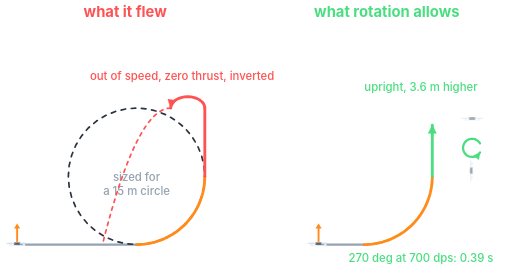
t = 0.00 s
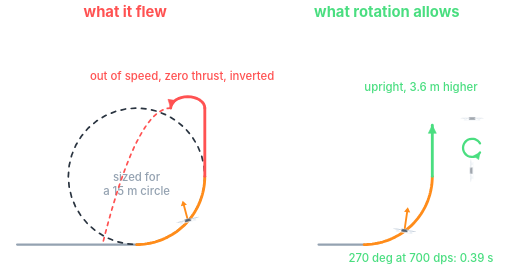
t = 1.00 s
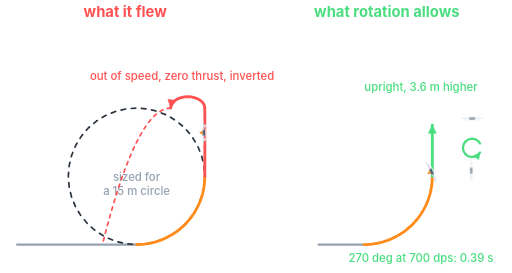
t = 2.00 s
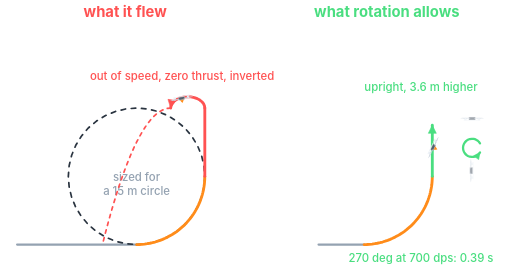
t = 3.00 s
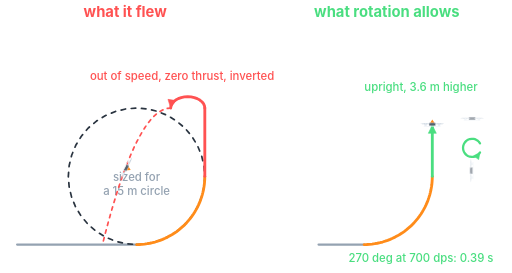
t = 4.00 s
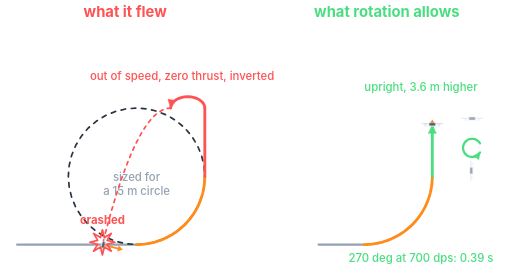
t = 5.00 s

The animated SVG that drew these frames (rendered in a browser with its animation timeline set to each time). Animation: 11 SMIL elements (animate=3,animateMotion=2,animateTransform=6); one cycle of 6.00 s, repeats indefinitely.

<svg xmlns="http://www.w3.org/2000/svg" viewBox="0 0 900 480" width="900" height="480">

<text x="220.0" y="30.0" font-family="Inter, Segoe UI, DejaVu Sans, sans-serif" font-size="26" font-weight="700" fill="#ff5252" text-anchor="middle">what it flew</text>
<text x="680.0" y="30.0" font-family="Inter, Segoe UI, DejaVu Sans, sans-serif" font-size="26" font-weight="700" fill="#4ade80" text-anchor="middle">what rotation allows</text>
<path d="M 30.0 430.0 L 240.0 430.0" fill="none" stroke="#94a2b1" stroke-width="4" stroke-linecap="round" stroke-linejoin="round"/>
<path d="M 240.0 430.0 L 258.8 428.5 L 277.1 424.1 L 294.5 416.9 L 310.5 407.1 L 324.9 394.9 L 337.1 380.5 L 346.9 364.5 L 354.1 347.1 L 358.5 328.8 L 360.0 310.0 L 358.5 291.2 L 354.1 272.9 L 346.9 255.5 L 337.1 239.5 L 324.9 225.1 L 310.5 212.9 L 294.5 203.1 L 277.1 195.9 L 258.8 191.5 L 240.0 190.0 L 221.2 191.5 L 202.9 195.9 L 185.5 203.1 L 169.5 212.9 L 155.1 225.1 L 142.9 239.5 L 133.1 255.5 L 125.9 272.9 L 121.5 291.2 L 120.0 310.0 L 121.5 328.8 L 125.9 347.1 L 133.1 364.5 L 142.9 380.5 L 155.1 394.9 L 169.5 407.1 L 185.5 416.9 L 202.9 424.1 L 221.2 428.5 L 240.0 430.0" fill="none" stroke="#2a3440" stroke-width="3" stroke-linecap="round" stroke-linejoin="round" stroke-dasharray="8 10"/>
<path d="M 240.0 430.0 L 244.7 429.9 L 249.4 429.6 L 254.1 429.2 L 258.8 428.5 L 263.4 427.7 L 268.0 426.7 L 272.6 425.5 L 277.1 424.1 L 281.5 422.6 L 285.9 420.9 L 290.2 419.0 L 294.5 416.9 L 298.6 414.7 L 302.7 412.3 L 306.7 409.8 L 310.5 407.1 L 314.3 404.2 L 317.9 401.2 L 321.5 398.1 L 324.9 394.9 L 328.1 391.5 L 331.2 387.9 L 334.2 384.3 L 337.1 380.5 L 339.8 376.7 L 342.3 372.7 L 344.7 368.6 L 346.9 364.5 L 349.0 360.2 L 350.9 355.9 L 352.6 351.5 L 354.1 347.1 L 355.5 342.6 L 356.7 338.0 L 357.7 333.4 L 358.5 328.8 L 359.2 324.1 L 359.6 319.4 L 359.9 314.7 L 360.0 310.0" fill="none" stroke="#ff8c1a" stroke-width="5" stroke-linecap="round" stroke-linejoin="round"/>
<path d="M 360.0 310.0 L 360.0 304.0 L 360.0 298.0 L 360.0 292.0 L 360.0 286.0 L 360.0 280.0 L 360.0 274.0 L 360.0 268.0 L 360.0 262.0 L 360.0 256.0 L 360.0 250.0 L 360.0 244.0 L 360.0 238.0 L 360.0 232.0 L 360.0 226.0 L 360.0 220.0 L 360.0 214.0 L 360.0 208.0 L 360.0 202.0 L 360.0 196.0 L 360.0 190.0" fill="none" stroke="#ff5252" stroke-width="5" stroke-linecap="round" stroke-linejoin="round"/>
<path d="M 360.0 190.0 L 359.4 186.1 L 357.7 182.3 L 354.9 178.9 L 351.2 175.9 L 346.7 173.4 L 341.5 171.5 L 335.9 170.4 L 330.0 170.0 L 324.1 170.4 L 318.5 171.5 L 313.3 173.4 L 308.8 175.9 L 305.1 178.9 L 302.3 182.3 L 300.6 186.1 L 300.0 190.0" fill="none" stroke="#ff5252" stroke-width="5" stroke-linecap="round" stroke-linejoin="round"/>
<path d="M 309.0 176.8 L 300.0 190.0 L 295.2 174.7 Z" fill="#ff5252" stroke="#ff5252" stroke-width="1" stroke-linejoin="round"/>
<text x="320.0" y="140.0" font-family="Inter, Segoe UI, DejaVu Sans, sans-serif" font-size="20" font-weight="500" fill="#ff5252" text-anchor="middle">out of speed, zero thrust, inverted</text>
<text x="240.0" y="318.0" font-family="Inter, Segoe UI, DejaVu Sans, sans-serif" font-size="20" font-weight="500" fill="#94a2b1" text-anchor="middle">sized for</text>
<text x="240.0" y="342.0" font-family="Inter, Segoe UI, DejaVu Sans, sans-serif" font-size="20" font-weight="500" fill="#94a2b1" text-anchor="middle">a 15 m circle</text>
<path d="M 560.0 430.0 L 640.0 430.0" fill="none" stroke="#94a2b1" stroke-width="4" stroke-linecap="round" stroke-linejoin="round"/>
<path d="M 640.0 430.0 L 644.7 429.9 L 649.4 429.6 L 654.1 429.2 L 658.8 428.5 L 663.4 427.7 L 668.0 426.7 L 672.6 425.5 L 677.1 424.1 L 681.5 422.6 L 685.9 420.9 L 690.2 419.0 L 694.5 416.9 L 698.6 414.7 L 702.7 412.3 L 706.7 409.8 L 710.5 407.1 L 714.3 404.2 L 717.9 401.2 L 721.5 398.1 L 724.9 394.9 L 728.1 391.5 L 731.2 387.9 L 734.2 384.3 L 737.1 380.5 L 739.8 376.7 L 742.3 372.7 L 744.7 368.6 L 746.9 364.5 L 749.0 360.2 L 750.9 355.9 L 752.6 351.5 L 754.1 347.1 L 755.5 342.6 L 756.7 338.0 L 757.7 333.4 L 758.5 328.8 L 759.2 324.1 L 759.6 319.4 L 759.9 314.7 L 760.0 310.0" fill="none" stroke="#ff8c1a" stroke-width="5" stroke-linecap="round" stroke-linejoin="round"/>
<path d="M 760.0 310.0 L 760.0 220.0" fill="none" stroke="#4ade80" stroke-width="5" stroke-linecap="round" stroke-linejoin="round"/>
<path d="M 753.0 234.4 L 760.0 220.0 L 767.0 234.4 Z" fill="#4ade80" stroke="#4ade80" stroke-width="1" stroke-linejoin="round"/>
<g opacity="0.55" transform="translate(830.0,300.0) rotate(-90) scale(1.1)"><g transform="translate(0,1.2)"><rect x="-5.2" y="-4.9" width="10.4" height="4.7" rx="0.7" fill="#55606d" stroke="#e9eef4" stroke-width="0.6"/><rect x="-12.8" y="-2.4" width="4" height="2.4" rx="0.6" fill="#e9eef4"/><rect x="8.8" y="-2.4" width="4" height="2.4" rx="0.6" fill="#e9eef4"/><path d="M -18.70 -3.32 L -17.91 -3.46 L -17.12 -3.59 L -16.33 -3.70 L -15.54 -3.80 L -14.75 -3.88 L -13.96 -3.95 L -13.17 -4.00 L -12.38 -4.04 L -11.59 -4.06 L -10.80 -4.07 L -10.01 -4.06 L -9.22 -4.04 L -8.43 -4.00 L -7.64 -3.95 L -6.85 -3.88 L -6.06 -3.80 L -5.27 -3.70 L -4.48 -3.59 L -3.69 -3.46 L -2.90 -3.32 L -2.90 -3.08 L -3.69 -2.94 L -4.48 -2.81 L -5.27 -2.70 L -6.06 -2.60 L -6.85 -2.52 L -7.64 -2.45 L -8.43 -2.40 L -9.22 -2.36 L -10.01 -2.34 L -10.80 -2.33 L -11.59 -2.34 L -12.38 -2.36 L -13.17 -2.40 L -13.96 -2.45 L -14.75 -2.52 L -15.54 -2.60 L -16.33 -2.70 L -17.12 -2.81 L -17.91 -2.94 L -18.70 -3.08 Z" fill="#c9d3de"/><circle cx="-10.8" cy="-3.2" r="0.9" fill="#e9eef4"/><path d="M 2.90 -3.32 L 3.69 -3.46 L 4.48 -3.59 L 5.27 -3.70 L 6.06 -3.80 L 6.85 -3.88 L 7.64 -3.95 L 8.43 -4.00 L 9.22 -4.04 L 10.01 -4.06 L 10.80 -4.07 L 11.59 -4.06 L 12.38 -4.04 L 13.17 -4.00 L 13.96 -3.95 L 14.75 -3.88 L 15.54 -3.80 L 16.33 -3.70 L 17.12 -3.59 L 17.91 -3.46 L 18.70 -3.32 L 18.70 -3.08 L 17.91 -2.94 L 17.12 -2.81 L 16.33 -2.70 L 15.54 -2.60 L 14.75 -2.52 L 13.96 -2.45 L 13.17 -2.40 L 12.38 -2.36 L 11.59 -2.34 L 10.80 -2.33 L 10.01 -2.34 L 9.22 -2.36 L 8.43 -2.40 L 7.64 -2.45 L 6.85 -2.52 L 6.06 -2.60 L 5.27 -2.70 L 4.48 -2.81 L 3.69 -2.94 L 2.90 -3.08 Z" fill="#c9d3de"/><circle cx="10.8" cy="-3.2" r="0.9" fill="#e9eef4"/><rect x="-13.8" y="0" width="27.2" height="0.9" rx="0.4" fill="#e9eef4"/></g></g>
<g opacity="0.55" transform="translate(830.0,210.0) rotate(0) scale(1.1)"><g transform="translate(0,1.2)"><rect x="-5.2" y="-4.9" width="10.4" height="4.7" rx="0.7" fill="#55606d" stroke="#e9eef4" stroke-width="0.6"/><rect x="-12.8" y="-2.4" width="4" height="2.4" rx="0.6" fill="#e9eef4"/><rect x="8.8" y="-2.4" width="4" height="2.4" rx="0.6" fill="#e9eef4"/><path d="M -18.70 -3.32 L -17.91 -3.46 L -17.12 -3.59 L -16.33 -3.70 L -15.54 -3.80 L -14.75 -3.88 L -13.96 -3.95 L -13.17 -4.00 L -12.38 -4.04 L -11.59 -4.06 L -10.80 -4.07 L -10.01 -4.06 L -9.22 -4.04 L -8.43 -4.00 L -7.64 -3.95 L -6.85 -3.88 L -6.06 -3.80 L -5.27 -3.70 L -4.48 -3.59 L -3.69 -3.46 L -2.90 -3.32 L -2.90 -3.08 L -3.69 -2.94 L -4.48 -2.81 L -5.27 -2.70 L -6.06 -2.60 L -6.85 -2.52 L -7.64 -2.45 L -8.43 -2.40 L -9.22 -2.36 L -10.01 -2.34 L -10.80 -2.33 L -11.59 -2.34 L -12.38 -2.36 L -13.17 -2.40 L -13.96 -2.45 L -14.75 -2.52 L -15.54 -2.60 L -16.33 -2.70 L -17.12 -2.81 L -17.91 -2.94 L -18.70 -3.08 Z" fill="#c9d3de"/><circle cx="-10.8" cy="-3.2" r="0.9" fill="#e9eef4"/><path d="M 2.90 -3.32 L 3.69 -3.46 L 4.48 -3.59 L 5.27 -3.70 L 6.06 -3.80 L 6.85 -3.88 L 7.64 -3.95 L 8.43 -4.00 L 9.22 -4.04 L 10.01 -4.06 L 10.80 -4.07 L 11.59 -4.06 L 12.38 -4.04 L 13.17 -4.00 L 13.96 -3.95 L 14.75 -3.88 L 15.54 -3.80 L 16.33 -3.70 L 17.12 -3.59 L 17.91 -3.46 L 18.70 -3.32 L 18.70 -3.08 L 17.91 -2.94 L 17.12 -2.81 L 16.33 -2.70 L 15.54 -2.60 L 14.75 -2.52 L 13.96 -2.45 L 13.17 -2.40 L 12.38 -2.36 L 11.59 -2.34 L 10.80 -2.33 L 10.01 -2.34 L 9.22 -2.36 L 8.43 -2.40 L 7.64 -2.45 L 6.85 -2.52 L 6.06 -2.60 L 5.27 -2.70 L 4.48 -2.81 L 3.69 -2.94 L 2.90 -3.08 Z" fill="#c9d3de"/><circle cx="10.8" cy="-3.2" r="0.9" fill="#e9eef4"/><rect x="-13.8" y="0" width="27.2" height="0.9" rx="0.4" fill="#e9eef4"/></g></g>
<path d="M 843.9 252.0 L 841.8 249.2 L 839.2 246.9 L 836.1 245.2 L 832.8 244.2 L 829.3 244.0 L 825.9 244.5 L 822.6 245.8 L 819.7 247.7 L 817.3 250.3 L 815.5 253.2 L 814.4 256.5 L 814.0 260.0 L 814.4 263.5 L 815.5 266.8 L 817.3 269.7 L 819.7 272.3 L 822.6 274.2 L 825.9 275.5 L 829.3 276.0 L 832.8 275.8 L 836.1 274.8 L 839.2 273.1 L 841.8 270.8 L 843.9 268.0" fill="none" stroke="#4ade80" stroke-width="4" stroke-linecap="round" stroke-linejoin="round"/>
<path d="M 832.6 274.0 L 843.9 268.0 L 841.5 280.6 Z" fill="#4ade80" stroke="#4ade80" stroke-width="1" stroke-linejoin="round"/>
<text x="740.0" y="460.0" font-family="Inter, Segoe UI, DejaVu Sans, sans-serif" font-size="20" font-weight="500" fill="#4ade80" text-anchor="middle">270 deg at 700 dps: 0.39 s</text>
<text x="740.0" y="160.0" font-family="Inter, Segoe UI, DejaVu Sans, sans-serif" font-size="20" font-weight="500" fill="#4ade80" text-anchor="middle">upright, 3.6 m higher</text>
<path d="M 300.0 190.0 L 295.0 190.4 L 290.0 191.7 L 285.0 193.8 L 280.0 196.7 L 275.0 200.4 L 270.0 205.0 L 265.0 210.4 L 260.0 216.7 L 255.0 223.8 L 250.0 231.7 L 245.0 240.4 L 240.0 250.0 L 235.0 260.4 L 230.0 271.7 L 225.0 283.8 L 220.0 296.7 L 215.0 310.4 L 210.0 325.0 L 205.0 340.4 L 200.0 356.7 L 195.0 373.8 L 190.0 391.7 L 185.0 410.4 L 180.0 430.0" fill="none" stroke="#ff5252" stroke-width="3" stroke-linecap="round" stroke-linejoin="round" stroke-dasharray="6 8"/>
<g><g transform="scale(1.1)"><g><g><path stroke="#ff8c1a" stroke-width="3" stroke-linecap="round" d="M 0 -5 L 0 -5"><animate attributeName="d" values="M 0 -5 L 0 -29.6;M 0 -5 L 0 -29.6;M 0 -5 L 0 -29.6;M 0 -5 L 0 -29.6;M 0 -5 L 0 -29.6;M 0 -5 L 0 -29.6;M 0 -5 L 0 -29.6;M 0 -5 L 0 -29.6;M 0 -5 L 0 -29.6;M 0 -5 L 0 -29.6;M 0 -5 L 0 -5.0;M 0 -5 L 0 -41.7;M 0 -5 L 0 -41.1;M 0 -5 L 0 -40.2;M 0 -5 L 0 -38.9;M 0 -5 L 0 -37.2;M 0 -5 L 0 -35.2;M 0 -5 L 0 -32.9;M 0 -5 L 0 -30.3;M 0 -5 L 0 -27.4;M 0 -5 L 0 -24.4;M 0 -5 L 0 -21.1;M 0 -5 L 0 -17.6;M 0 -5 L 0 -14.1;M 0 -5 L 0 -10.5;M 0 -5 L 0 -6.8;M 0 -5 L 0 -5.0;M 0 -5 L 0 -5.0;M 0 -5 L 0 -5.0;M 0 -5 L 0 -5.0;M 0 -5 L 0 -5.0;M 0 -5 L 0 -5.0;M 0 -5 L 0 -5.0;M 0 -5 L 0 -5.0;M 0 -5 L 0 -5.0;M 0 -5 L 0 -5.0;M 0 -5 L 0 -5.0;M 0 -5 L 0 -5.0;M 0 -5 L 0 -5.0;M 0 -5 L 0 -5.0;M 0 -5 L 0 -5.0;M 0 -5 L 0 -5.0;M 0 -5 L 0 -5.0;M 0 -5 L 0 -5.0;M 0 -5 L 0 -5.0;M 0 -5 L 0 -5.0;M 0 -5 L 0 -5.0;M 0 -5 L 0 -5.0;M 0 -5 L 0 -5.0;M 0 -5 L 0 -5.0;M 0 -5 L 0 -5.0;M 0 -5 L 0 -5.0;M 0 -5 L 0 -5.0;M 0 -5 L 0 -5.0;M 0 -5 L 0 -5.0;M 0 -5 L 0 -29.6;M 0 -5 L 0 -29.6;M 0 -5 L 0 -29.6" keyTimes="0.0000;0.0105;0.0210;0.0315;0.0420;0.0525;0.0630;0.0735;0.0841;0.0946;0.1051;0.1126;0.1202;0.1277;0.1352;0.1428;0.1503;0.1579;0.1654;0.1730;0.1805;0.1880;0.1956;0.2031;0.2107;0.2182;0.2362;0.2542;0.2723;0.2903;0.3083;0.3263;0.3443;0.3623;0.3803;0.3983;0.4145;0.4330;0.4544;0.4776;0.5008;0.5222;0.5407;0.5568;0.5650;0.5740;0.5844;0.5967;0.6111;0.6278;0.6470;0.6685;0.6926;0.7191;0.7483;0.7800;0.7800;1.0000" dur="6.0s" repeatCount="indefinite" calcMode="linear"/></path><g><path d="M -5 4 L 0 -4 L 5 4 Z" fill="#ff8c1a"/><animateTransform attributeName="transform" type="translate" values="0 -29.6;0 -29.6;0 -29.6;0 -29.6;0 -29.6;0 -29.6;0 -29.6;0 -29.6;0 -29.6;0 -29.6;0 -5.0;0 -41.7;0 -41.1;0 -40.2;0 -38.9;0 -37.2;0 -35.2;0 -32.9;0 -30.3;0 -27.4;0 -24.4;0 -21.1;0 -17.6;0 -14.1;0 -10.5;0 -6.8;0 -5.0;0 -5.0;0 -5.0;0 -5.0;0 -5.0;0 -5.0;0 -5.0;0 -5.0;0 -5.0;0 -5.0;0 -5.0;0 -5.0;0 -5.0;0 -5.0;0 -5.0;0 -5.0;0 -5.0;0 -5.0;0 -5.0;0 -5.0;0 -5.0;0 -5.0;0 -5.0;0 -5.0;0 -5.0;0 -5.0;0 -5.0;0 -5.0;0 -5.0;0 -29.6;0 -29.6;0 -29.6" keyTimes="0.0000;0.0105;0.0210;0.0315;0.0420;0.0525;0.0630;0.0735;0.0841;0.0946;0.1051;0.1126;0.1202;0.1277;0.1352;0.1428;0.1503;0.1579;0.1654;0.1730;0.1805;0.1880;0.1956;0.2031;0.2107;0.2182;0.2362;0.2542;0.2723;0.2903;0.3083;0.3263;0.3443;0.3623;0.3803;0.3983;0.4145;0.4330;0.4544;0.4776;0.5008;0.5222;0.5407;0.5568;0.5650;0.5740;0.5844;0.5967;0.6111;0.6278;0.6470;0.6685;0.6926;0.7191;0.7483;0.7800;0.7800;1.0000" dur="6.0s" repeatCount="indefinite" calcMode="linear"/></g><g transform="translate(0,1.2)"><rect x="-5.2" y="-4.9" width="10.4" height="4.7" rx="0.7" fill="#55606d" stroke="#e9eef4" stroke-width="0.6"/><rect x="-12.8" y="-2.4" width="4" height="2.4" rx="0.6" fill="#e9eef4"/><rect x="8.8" y="-2.4" width="4" height="2.4" rx="0.6" fill="#e9eef4"/><path d="M -18.70 -3.32 L -17.91 -3.46 L -17.12 -3.59 L -16.33 -3.70 L -15.54 -3.80 L -14.75 -3.88 L -13.96 -3.95 L -13.17 -4.00 L -12.38 -4.04 L -11.59 -4.06 L -10.80 -4.07 L -10.01 -4.06 L -9.22 -4.04 L -8.43 -4.00 L -7.64 -3.95 L -6.85 -3.88 L -6.06 -3.80 L -5.27 -3.70 L -4.48 -3.59 L -3.69 -3.46 L -2.90 -3.32 L -2.90 -3.08 L -3.69 -2.94 L -4.48 -2.81 L -5.27 -2.70 L -6.06 -2.60 L -6.85 -2.52 L -7.64 -2.45 L -8.43 -2.40 L -9.22 -2.36 L -10.01 -2.34 L -10.80 -2.33 L -11.59 -2.34 L -12.38 -2.36 L -13.17 -2.40 L -13.96 -2.45 L -14.75 -2.52 L -15.54 -2.60 L -16.33 -2.70 L -17.12 -2.81 L -17.91 -2.94 L -18.70 -3.08 Z" fill="#c9d3de"/><circle cx="-10.8" cy="-3.2" r="0.9" fill="#e9eef4"/><path d="M 2.90 -3.32 L 3.69 -3.46 L 4.48 -3.59 L 5.27 -3.70 L 6.06 -3.80 L 6.85 -3.88 L 7.64 -3.95 L 8.43 -4.00 L 9.22 -4.04 L 10.01 -4.06 L 10.80 -4.07 L 11.59 -4.06 L 12.38 -4.04 L 13.17 -4.00 L 13.96 -3.95 L 14.75 -3.88 L 15.54 -3.80 L 16.33 -3.70 L 17.12 -3.59 L 17.91 -3.46 L 18.70 -3.32 L 18.70 -3.08 L 17.91 -2.94 L 17.12 -2.81 L 16.33 -2.70 L 15.54 -2.60 L 14.75 -2.52 L 13.96 -2.45 L 13.17 -2.40 L 12.38 -2.36 L 11.59 -2.34 L 10.80 -2.33 L 10.01 -2.34 L 9.22 -2.36 L 8.43 -2.40 L 7.64 -2.45 L 6.85 -2.52 L 6.06 -2.60 L 5.27 -2.70 L 4.48 -2.81 L 3.69 -2.94 L 2.90 -3.08 Z" fill="#c9d3de"/><circle cx="10.8" cy="-3.2" r="0.9" fill="#e9eef4"/><rect x="-13.8" y="0" width="27.2" height="0.9" rx="0.4" fill="#e9eef4"/></g><animateTransform attributeName="transform" type="rotate" values="0.0;0.0;76.0;76.0;0.0;0.0;-720.0;-720.0;-720.0" keyTimes="0.0000;0.0000;0.0158;0.1051;0.2182;0.5568;0.7800;0.7800;1.0000" dur="6.0s" repeatCount="indefinite" calcMode="linear"/></g><animateTransform attributeName="transform" type="scale" values="1 1;1 1;1 1" keyTimes="0.0000;0.7800;1.0000" dur="6.0s" repeatCount="indefinite" calcMode="linear"/></g></g><animateMotion path="M 30.0 430.0 L 40.5 430.0 L 51.0 430.0 L 61.5 430.0 L 72.0 430.0 L 82.5 430.0 L 93.0 430.0 L 103.5 430.0 L 114.0 430.0 L 124.5 430.0 L 135.0 430.0 L 145.5 430.0 L 156.0 430.0 L 166.5 430.0 L 177.0 430.0 L 187.5 430.0 L 198.0 430.0 L 208.5 430.0 L 219.0 430.0 L 229.5 430.0 L 240.0 430.0 L 246.3 429.8 L 252.5 429.3 L 258.8 428.5 L 264.9 427.4 L 271.1 425.9 L 277.1 424.1 L 283.0 422.0 L 288.8 419.6 L 294.5 416.9 L 300.0 413.9 L 305.4 410.6 L 310.5 407.1 L 315.5 403.3 L 320.3 399.2 L 324.9 394.9 L 329.2 390.3 L 333.3 385.5 L 337.1 380.5 L 340.6 375.4 L 343.9 370.0 L 346.9 364.5 L 349.6 358.8 L 352.0 353.0 L 354.1 347.1 L 355.9 341.1 L 357.4 334.9 L 358.5 328.8 L 359.3 322.5 L 359.8 316.3 L 360.0 310.0 L 360.0 304.0 L 360.0 298.0 L 360.0 292.0 L 360.0 286.0 L 360.0 280.0 L 360.0 274.0 L 360.0 268.0 L 360.0 262.0 L 360.0 256.0 L 360.0 250.0 L 360.0 244.0 L 360.0 238.0 L 360.0 232.0 L 360.0 226.0 L 360.0 220.0 L 360.0 214.0 L 360.0 208.0 L 360.0 202.0 L 360.0 196.0 L 360.0 190.0 L 359.4 186.1 L 357.7 182.3 L 354.9 178.9 L 351.2 175.9 L 346.7 173.4 L 341.5 171.5 L 335.9 170.4 L 330.0 170.0 L 324.1 170.4 L 318.5 171.5 L 313.3 173.4 L 308.8 175.9 L 305.1 178.9 L 302.3 182.3 L 300.6 186.1 L 300.0 190.0 L 295.0 190.4 L 290.0 191.7 L 285.0 193.8 L 280.0 196.7 L 275.0 200.4 L 270.0 205.0 L 265.0 210.4 L 260.0 216.7 L 255.0 223.8 L 250.0 231.7 L 245.0 240.4 L 240.0 250.0 L 235.0 260.4 L 230.0 271.7 L 225.0 283.8 L 220.0 296.7 L 215.0 310.4 L 210.0 325.0 L 205.0 340.4 L 200.0 356.7 L 195.0 373.8 L 190.0 391.7 L 185.0 410.4 L 180.0 430.0" rotate="auto" keyPoints="0.0000;0.0120;0.0240;0.0359;0.0479;0.0599;0.0719;0.0839;0.0958;0.1078;0.1198;0.1318;0.1438;0.1557;0.1677;0.1797;0.1917;0.2037;0.2156;0.2276;0.2396;0.2468;0.2539;0.2611;0.2683;0.2754;0.2826;0.2898;0.2969;0.3041;0.3113;0.3185;0.3256;0.3328;0.3400;0.3471;0.3543;0.3615;0.3686;0.3758;0.3830;0.3901;0.3973;0.4045;0.4116;0.4188;0.4260;0.4331;0.4403;0.4475;0.4546;0.4615;0.4683;0.4752;0.4820;0.4889;0.4957;0.5026;0.5094;0.5163;0.5231;0.5300;0.5368;0.5436;0.5505;0.5573;0.5642;0.5710;0.5779;0.5847;0.5916;0.5961;0.6008;0.6058;0.6113;0.6172;0.6235;0.6301;0.6367;0.6434;0.6500;0.6563;0.6622;0.6677;0.6727;0.6774;0.6819;0.6877;0.6935;0.6997;0.7063;0.7134;0.7212;0.7296;0.7387;0.7486;0.7593;0.7708;0.7831;0.7963;0.8104;0.8253;0.8411;0.8578;0.8754;0.8939;0.9133;0.9336;0.9548;0.9769;1.0000;1.0000;1.0000" keyTimes="0.0000;0.0053;0.0105;0.0158;0.0210;0.0263;0.0315;0.0368;0.0420;0.0473;0.0525;0.0578;0.0630;0.0683;0.0735;0.0788;0.0841;0.0893;0.0946;0.0998;0.1051;0.1088;0.1126;0.1164;0.1202;0.1239;0.1277;0.1315;0.1352;0.1390;0.1428;0.1466;0.1503;0.1541;0.1579;0.1616;0.1654;0.1692;0.1730;0.1767;0.1805;0.1843;0.1880;0.1918;0.1956;0.1994;0.2031;0.2069;0.2107;0.2145;0.2182;0.2272;0.2362;0.2452;0.2542;0.2633;0.2723;0.2813;0.2903;0.2993;0.3083;0.3173;0.3263;0.3353;0.3443;0.3533;0.3623;0.3713;0.3803;0.3893;0.3983;0.4062;0.4145;0.4234;0.4330;0.4433;0.4544;0.4659;0.4776;0.4893;0.5008;0.5118;0.5222;0.5318;0.5407;0.5489;0.5568;0.5609;0.5650;0.5693;0.5740;0.5790;0.5844;0.5903;0.5967;0.6036;0.6111;0.6192;0.6278;0.6371;0.6470;0.6574;0.6685;0.6802;0.6926;0.7055;0.7191;0.7334;0.7483;0.7638;0.7800;0.7800;1.0000" calcMode="linear" dur="6.0s" repeatCount="indefinite"/></g>
<g opacity="0"><path d="M 202.0 426.0 L 188.3 422.6 L 195.6 410.4 L 183.4 417.7 L 180.0 404.0 L 176.6 417.7 L 164.4 410.4 L 171.7 422.6 L 158.0 426.0 L 171.7 429.4 L 164.4 441.6 L 176.6 434.3 L 180.0 448.0 L 183.4 434.3 L 195.6 441.6 L 188.3 429.4 Z" fill="none" stroke="#ff5252" stroke-width="3" stroke-linecap="round" stroke-linejoin="round"/><text x="180.0" y="394.0" font-family="Inter, Segoe UI, DejaVu Sans, sans-serif" font-size="20" font-weight="700" fill="#ff5252" text-anchor="middle">crashed</text><animate attributeName="opacity" values="0;1;1" keyTimes="0;0.78;1" dur="6s" repeatCount="indefinite" calcMode="discrete"/></g>
<g><g transform="scale(1.1)"><g><g><path stroke="#ff8c1a" stroke-width="3" stroke-linecap="round" d="M 0 -5 L 0 -5"><animate attributeName="d" values="M 0 -5 L 0 -29.6;M 0 -5 L 0 -29.6;M 0 -5 L 0 -29.6;M 0 -5 L 0 -29.6;M 0 -5 L 0 -29.6;M 0 -5 L 0 -29.6;M 0 -5 L 0 -29.6;M 0 -5 L 0 -29.6;M 0 -5 L 0 -29.6;M 0 -5 L 0 -29.6;M 0 -5 L 0 -5.0;M 0 -5 L 0 -41.7;M 0 -5 L 0 -41.1;M 0 -5 L 0 -40.2;M 0 -5 L 0 -38.9;M 0 -5 L 0 -37.2;M 0 -5 L 0 -35.2;M 0 -5 L 0 -32.9;M 0 -5 L 0 -30.3;M 0 -5 L 0 -27.4;M 0 -5 L 0 -24.4;M 0 -5 L 0 -21.1;M 0 -5 L 0 -17.6;M 0 -5 L 0 -14.1;M 0 -5 L 0 -10.5;M 0 -5 L 0 -6.8;M 0 -5 L 0 -5.0;M 0 -5 L 0 -5.0;M 0 -5 L 0 -5.0;M 0 -5 L 0 -5.0;M 0 -5 L 0 -5.0;M 0 -5 L 0 -5.0;M 0 -5 L 0 -5.0;M 0 -5 L 0 -5.0;M 0 -5 L 0 -5.0;M 0 -5 L 0 -5.0;M 0 -5 L 0 -5.0;M 0 -5 L 0 -5.0" keyTimes="0.0000;0.0078;0.0156;0.0234;0.0312;0.0390;0.0468;0.0546;0.0624;0.0703;0.0781;0.0928;0.1075;0.1222;0.1369;0.1516;0.1663;0.1810;0.1958;0.2105;0.2252;0.2399;0.2546;0.2693;0.2840;0.2987;0.3339;0.3690;0.4041;0.4392;0.4744;0.5095;0.5446;0.5797;0.6149;0.6500;0.6500;1.0000" dur="6.0s" repeatCount="indefinite" calcMode="linear"/></path><g><path d="M -5 4 L 0 -4 L 5 4 Z" fill="#ff8c1a"/><animateTransform attributeName="transform" type="translate" values="0 -29.6;0 -29.6;0 -29.6;0 -29.6;0 -29.6;0 -29.6;0 -29.6;0 -29.6;0 -29.6;0 -29.6;0 -5.0;0 -41.7;0 -41.1;0 -40.2;0 -38.9;0 -37.2;0 -35.2;0 -32.9;0 -30.3;0 -27.4;0 -24.4;0 -21.1;0 -17.6;0 -14.1;0 -10.5;0 -6.8;0 -5.0;0 -5.0;0 -5.0;0 -5.0;0 -5.0;0 -5.0;0 -5.0;0 -5.0;0 -5.0;0 -5.0;0 -5.0;0 -5.0" keyTimes="0.0000;0.0078;0.0156;0.0234;0.0312;0.0390;0.0468;0.0546;0.0624;0.0703;0.0781;0.0928;0.1075;0.1222;0.1369;0.1516;0.1663;0.1810;0.1958;0.2105;0.2252;0.2399;0.2546;0.2693;0.2840;0.2987;0.3339;0.3690;0.4041;0.4392;0.4744;0.5095;0.5446;0.5797;0.6149;0.6500;0.6500;1.0000" dur="6.0s" repeatCount="indefinite" calcMode="linear"/></g><g transform="translate(0,1.2)"><rect x="-5.2" y="-4.9" width="10.4" height="4.7" rx="0.7" fill="#55606d" stroke="#e9eef4" stroke-width="0.6"/><rect x="-12.8" y="-2.4" width="4" height="2.4" rx="0.6" fill="#e9eef4"/><rect x="8.8" y="-2.4" width="4" height="2.4" rx="0.6" fill="#e9eef4"/><path d="M -18.70 -3.32 L -17.91 -3.46 L -17.12 -3.59 L -16.33 -3.70 L -15.54 -3.80 L -14.75 -3.88 L -13.96 -3.95 L -13.17 -4.00 L -12.38 -4.04 L -11.59 -4.06 L -10.80 -4.07 L -10.01 -4.06 L -9.22 -4.04 L -8.43 -4.00 L -7.64 -3.95 L -6.85 -3.88 L -6.06 -3.80 L -5.27 -3.70 L -4.48 -3.59 L -3.69 -3.46 L -2.90 -3.32 L -2.90 -3.08 L -3.69 -2.94 L -4.48 -2.81 L -5.27 -2.70 L -6.06 -2.60 L -6.85 -2.52 L -7.64 -2.45 L -8.43 -2.40 L -9.22 -2.36 L -10.01 -2.34 L -10.80 -2.33 L -11.59 -2.34 L -12.38 -2.36 L -13.17 -2.40 L -13.96 -2.45 L -14.75 -2.52 L -15.54 -2.60 L -16.33 -2.70 L -17.12 -2.81 L -17.91 -2.94 L -18.70 -3.08 Z" fill="#c9d3de"/><circle cx="-10.8" cy="-3.2" r="0.9" fill="#e9eef4"/><path d="M 2.90 -3.32 L 3.69 -3.46 L 4.48 -3.59 L 5.27 -3.70 L 6.06 -3.80 L 6.85 -3.88 L 7.64 -3.95 L 8.43 -4.00 L 9.22 -4.04 L 10.01 -4.06 L 10.80 -4.07 L 11.59 -4.06 L 12.38 -4.04 L 13.17 -4.00 L 13.96 -3.95 L 14.75 -3.88 L 15.54 -3.80 L 16.33 -3.70 L 17.12 -3.59 L 17.91 -3.46 L 18.70 -3.32 L 18.70 -3.08 L 17.91 -2.94 L 17.12 -2.81 L 16.33 -2.70 L 15.54 -2.60 L 14.75 -2.52 L 13.96 -2.45 L 13.17 -2.40 L 12.38 -2.36 L 11.59 -2.34 L 10.80 -2.33 L 10.01 -2.34 L 9.22 -2.36 L 8.43 -2.40 L 7.64 -2.45 L 6.85 -2.52 L 6.06 -2.60 L 5.27 -2.70 L 4.48 -2.81 L 3.69 -2.94 L 2.90 -3.08 Z" fill="#c9d3de"/><circle cx="10.8" cy="-3.2" r="0.9" fill="#e9eef4"/><rect x="-13.8" y="0" width="27.2" height="0.9" rx="0.4" fill="#e9eef4"/></g><animateTransform attributeName="transform" type="rotate" values="0.0;0.0;76.0;76.0;0.0;0.0;-270.0;-270.0;-270.0" keyTimes="0.0000;0.0000;0.0117;0.0781;0.2987;0.2987;0.6500;0.6500;1.0000" dur="6.0s" repeatCount="indefinite" calcMode="linear"/></g><animateTransform attributeName="transform" type="scale" values="1 1;1 1;1 1" keyTimes="0.0000;0.6500;1.0000" dur="6.0s" repeatCount="indefinite" calcMode="linear"/></g></g><animateMotion path="M 560.0 430.0 L 564.0 430.0 L 568.0 430.0 L 572.0 430.0 L 576.0 430.0 L 580.0 430.0 L 584.0 430.0 L 588.0 430.0 L 592.0 430.0 L 596.0 430.0 L 600.0 430.0 L 604.0 430.0 L 608.0 430.0 L 612.0 430.0 L 616.0 430.0 L 620.0 430.0 L 624.0 430.0 L 628.0 430.0 L 632.0 430.0 L 636.0 430.0 L 640.0 430.0 L 646.3 429.8 L 652.5 429.3 L 658.8 428.5 L 664.9 427.4 L 671.1 425.9 L 677.1 424.1 L 683.0 422.0 L 688.8 419.6 L 694.5 416.9 L 700.0 413.9 L 705.4 410.6 L 710.5 407.1 L 715.5 403.3 L 720.3 399.2 L 724.9 394.9 L 729.2 390.3 L 733.3 385.5 L 737.1 380.5 L 740.6 375.4 L 743.9 370.0 L 746.9 364.5 L 749.6 358.8 L 752.0 353.0 L 754.1 347.1 L 755.9 341.1 L 757.4 334.9 L 758.5 328.8 L 759.3 322.5 L 759.8 316.3 L 760.0 310.0 L 760.0 305.5 L 760.0 301.0 L 760.0 296.5 L 760.0 292.0 L 760.0 287.5 L 760.0 283.0 L 760.0 278.5 L 760.0 274.0 L 760.0 269.5 L 760.0 265.0 L 760.0 260.5 L 760.0 256.0 L 760.0 251.5 L 760.0 247.0 L 760.0 242.5 L 760.0 238.0 L 760.0 233.5 L 760.0 229.0 L 760.0 224.5 L 760.0 220.0" rotate="auto" keyPoints="0.0000;0.0112;0.0223;0.0335;0.0446;0.0558;0.0670;0.0781;0.0893;0.1004;0.1116;0.1227;0.1339;0.1451;0.1562;0.1674;0.1785;0.1897;0.2009;0.2120;0.2232;0.2407;0.2582;0.2757;0.2933;0.3108;0.3283;0.3458;0.3634;0.3809;0.3984;0.4159;0.4335;0.4510;0.4685;0.4861;0.5036;0.5211;0.5386;0.5562;0.5737;0.5912;0.6087;0.6263;0.6438;0.6613;0.6788;0.6964;0.7139;0.7314;0.7489;0.7615;0.7740;0.7866;0.7991;0.8117;0.8243;0.8368;0.8494;0.8619;0.8745;0.8870;0.8996;0.9121;0.9247;0.9372;0.9498;0.9623;0.9749;0.9874;1.0000;1.0000;1.0000" keyTimes="0.0000;0.0039;0.0078;0.0117;0.0156;0.0195;0.0234;0.0273;0.0312;0.0351;0.0390;0.0429;0.0468;0.0507;0.0546;0.0585;0.0624;0.0663;0.0703;0.0742;0.0781;0.0854;0.0928;0.1001;0.1075;0.1148;0.1222;0.1296;0.1369;0.1443;0.1516;0.1590;0.1663;0.1737;0.1810;0.1884;0.1958;0.2031;0.2105;0.2178;0.2252;0.2325;0.2399;0.2472;0.2546;0.2620;0.2693;0.2767;0.2840;0.2914;0.2987;0.3163;0.3339;0.3514;0.3690;0.3866;0.4041;0.4217;0.4392;0.4568;0.4744;0.4919;0.5095;0.5271;0.5446;0.5622;0.5797;0.5973;0.6149;0.6324;0.6500;0.6500;1.0000" calcMode="linear" dur="6.0s" repeatCount="indefinite"/></g>
</svg>
